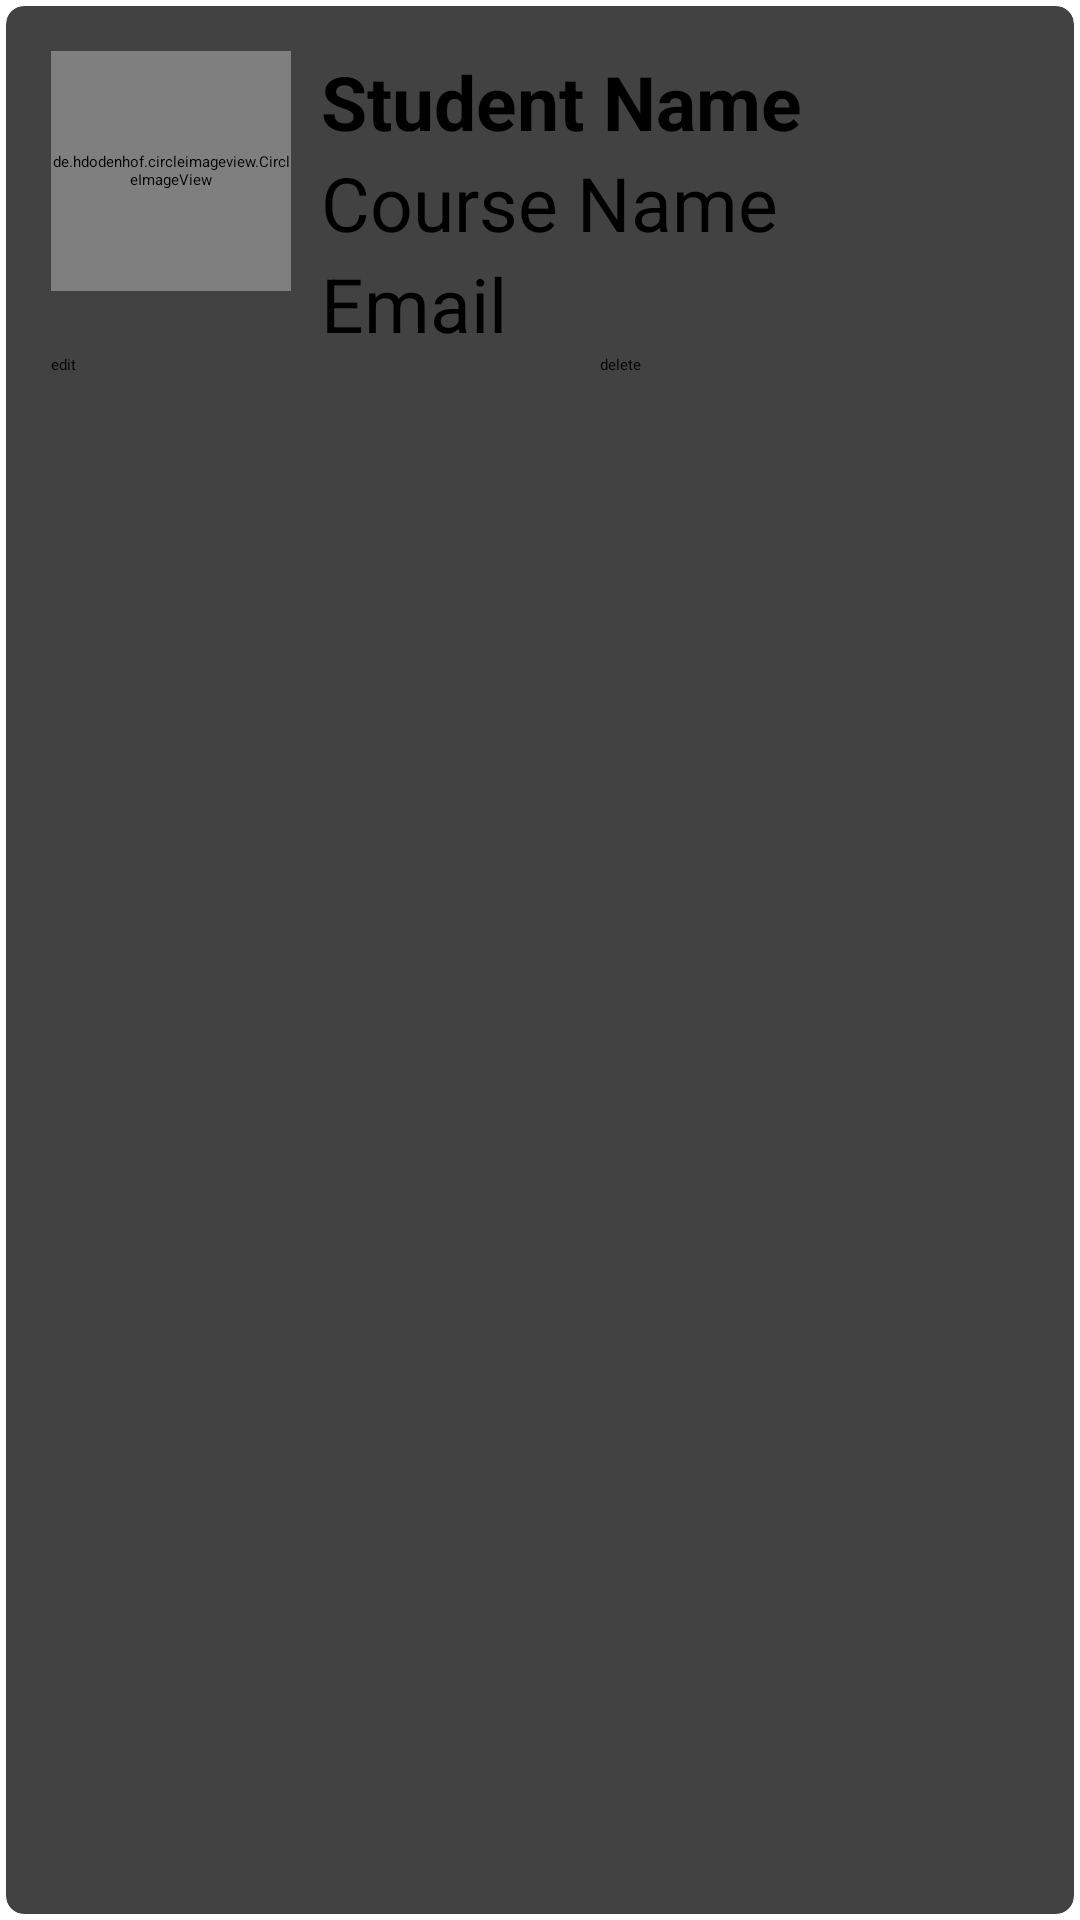

Here is an Android app screen rendered from its layout file. Give the layout XML and the strings, colors and styles it references.
<!-- AndroidManifest.xml: application theme Theme.FirstJavaApp -->
<!-- res/layout/main_item.xml -->
<?xml version="1.0" encoding="utf-8"?>
<androidx.cardview.widget.CardView xmlns:android="http://schemas.android.com/apk/res/android"
    android:layout_width="match_parent"
    android:layout_height="wrap_content"
    xmlns:app="http://schemas.android.com/apk/res-auto"
    app:cardCornerRadius="6dp"
    android:elevation="6dp"
    app:cardUseCompatPadding="true">

    <RelativeLayout
        android:layout_width="match_parent"
        android:layout_height="wrap_content"
        android:padding="15dp">
        <de.hdodenhof.circleimageview.CircleImageView
            android:layout_width="80dp"
            android:layout_height="80dp"
            android:src="@mipmap/ic_launcher"

            android:id="@+id/img1"
            app:civ_border_width="2dp"
            app:civ_border_color="#FF000000" />

        <TextView
            android:layout_width="match_parent"
            android:layout_height="wrap_content"
            android:id="@+id/nametext"
            android:text="Student Name"
            android:textStyle="bold"
            android:textSize="25sp"
            android:textColor="#000"
            android:layout_toRightOf="@id/img1"
            android:layout_marginLeft="10dp"
            />

        <TextView
            android:layout_width="match_parent"
            android:layout_height="wrap_content"
            android:id="@+id/coursetext"
            android:text="Course Name"
            android:textSize="25sp"
            android:textColor="#000"
            android:layout_toRightOf="@id/img1"
            android:layout_below="@+id/nametext"
            android:layout_marginLeft="10dp"
            />

        <TextView
            android:layout_width="match_parent"
            android:layout_height="wrap_content"
            android:id="@+id/emailtext"
            android:text="Email"
            android:textSize="25sp"
            android:textColor="#000"
            android:layout_toRightOf="@id/img1"
            android:layout_below="@+id/coursetext"
            android:layout_marginLeft="10dp"
            />

        <LinearLayout
            android:layout_width="match_parent"
            android:layout_height="wrap_content"
            android:orientation="horizontal"
            android:layout_below="@id/emailtext">

            <Button
                android:layout_width="173dp"
                android:layout_height="wrap_content"
                android:text="edit"
                android:textAllCaps="false"
                android:layout_marginRight="5dp"
                android:id="@+id/btnEdit"/>

            <Button
                android:layout_width="173dp"
                android:layout_height="wrap_content"
                android:text="delete"
                android:textAllCaps="false"
                android:layout_marginLeft="5dp"
                android:id="@+id/btnDelete"/>
        </LinearLayout>


    </RelativeLayout>

</androidx.cardview.widget.CardView>
<!-- resources referenced by this layout -->
<resources>

</resources>
